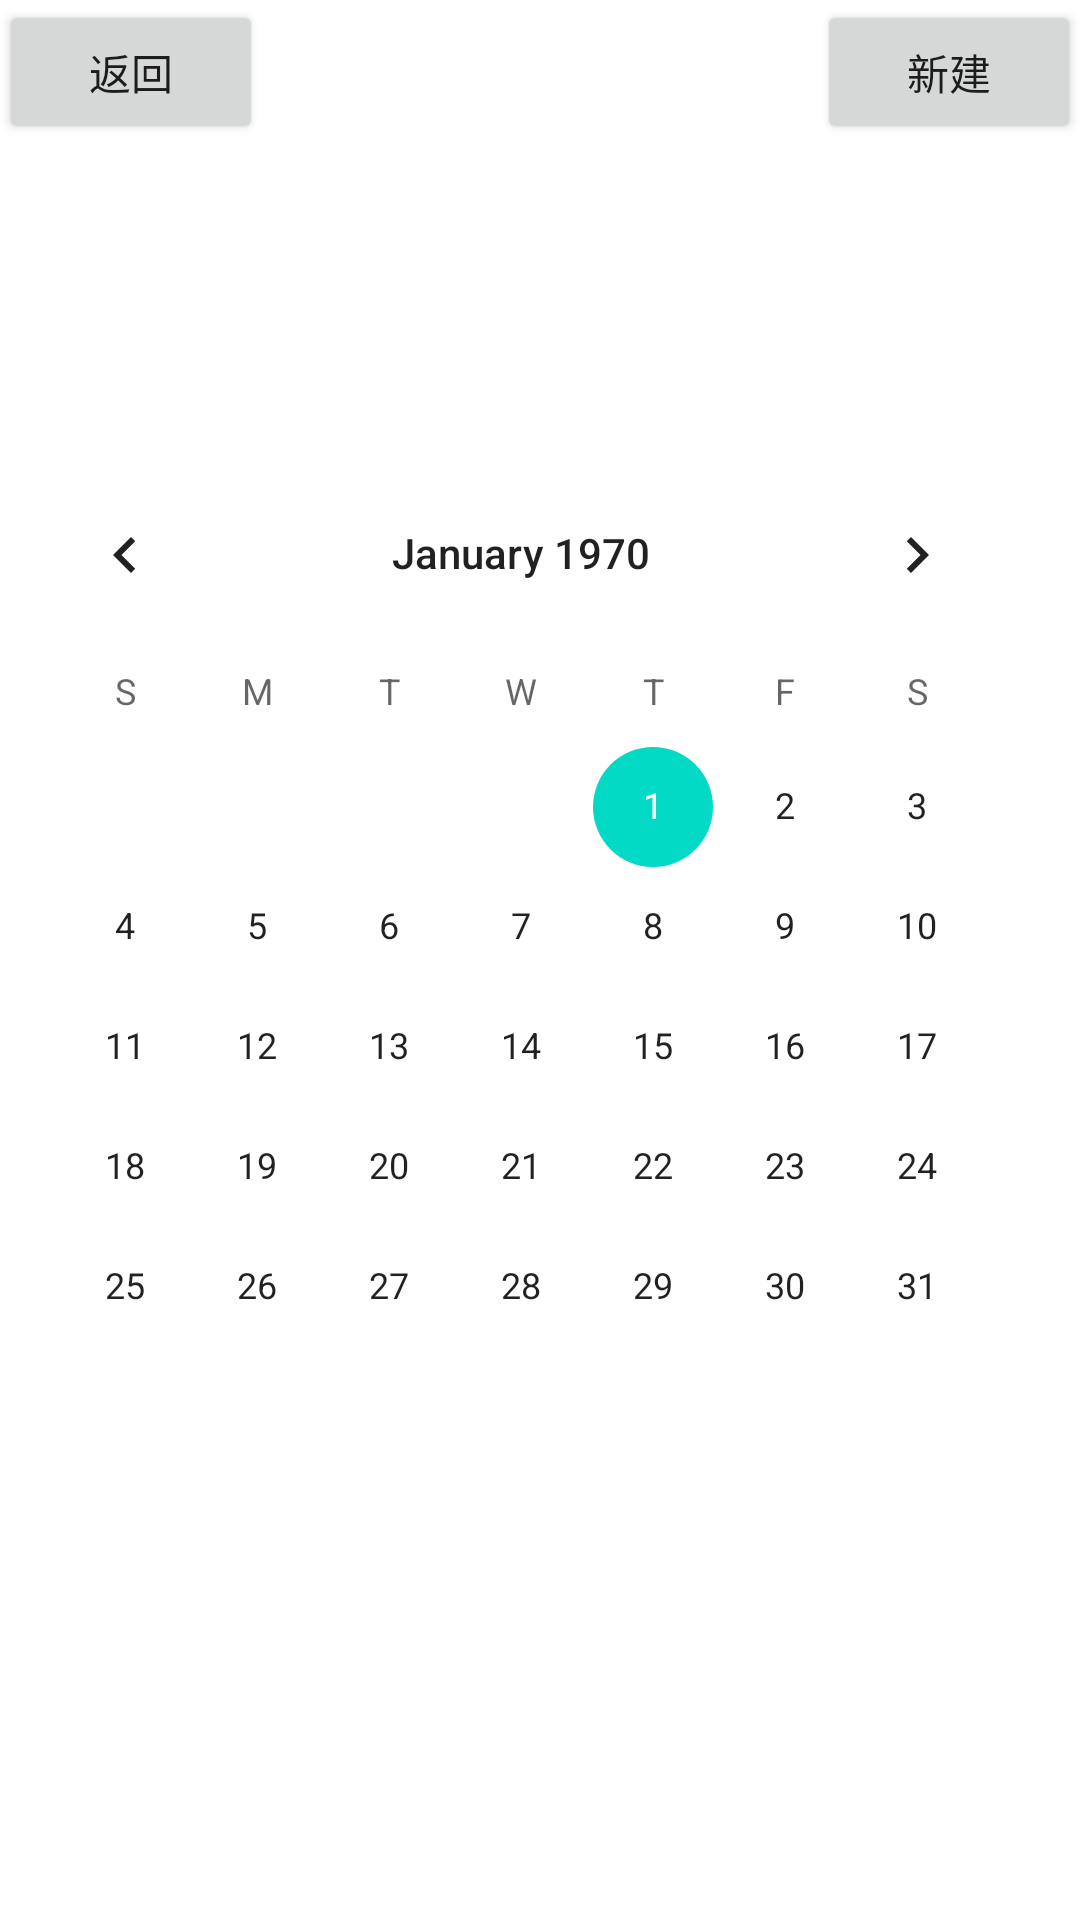

This screen was rendered from an Android layout file. Write that file and the resources it references.
<!-- AndroidManifest.xml: fallback theme Theme.MaterialComponents.DayNight.NoActionBar -->
<!-- res/layout/activity_calendar.xml -->
<?xml version="1.0" encoding="utf-8"?>
<RelativeLayout xmlns:android="http://schemas.android.com/apk/res/android"
    xmlns:tools="http://schemas.android.com/tools"
    android:layout_width="match_parent"
    android:layout_height="match_parent"
    android:paddingBottom="@dimen/activity_vertical_margin"
    android:paddingLeft="@dimen/activity_horizontal_margin"
    android:paddingRight="@dimen/activity_horizontal_margin"
    android:paddingTop="@dimen/activity_vertical_margin"
    tools:context=".activity.CalendarActivity">

    <CalendarView
        android:layout_width="wrap_content"
        android:layout_height="wrap_content"
        android:id="@+id/calendar"
        android:layout_centerVertical="true"
        android:layout_alignParentLeft="true"
        android:layout_alignParentStart="true" />

    <Button
        android:layout_width="wrap_content"
        android:layout_height="wrap_content"
        android:text="返回"
        android:id="@+id/back"
        android:layout_alignParentTop="true"
        android:layout_alignParentLeft="true"
        android:layout_alignParentStart="true" />

    <Button
        android:layout_width="wrap_content"
        android:layout_height="wrap_content"
        android:text="新建"
        android:id="@+id/add"
        android:layout_alignParentRight="true"
        android:layout_alignParentEnd="true" />
</RelativeLayout>
<!-- resources referenced by this layout -->
<resources>

</resources>
